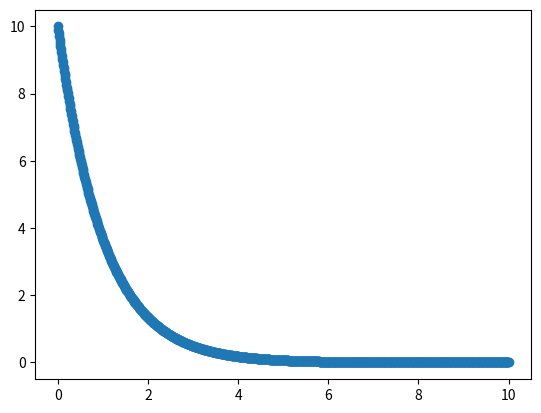

Recreate this plot in Python.
# =============================================================================
# INTEGRATORE DI RUNGE-KUTTA di ordine 4
# =============================================================================

import numpy as np
import sympy as sp
import matplotlib.pyplot as plt

# equazione differenziale dy/dt=f(y,t)
def f(y):
    return -y
def derivata(f):
    return -1
def derivata_seconda(f):
    return 0
def derivata_terza(f):
    return 0


def RK4 (f, y0, dt=0.01, Nstep=1000):
    y = np.zeros(Nstep); y[0]=y0
    for i in range(Nstep-1):
        y[i+1] = y[i] + dt*f(y[i]) + 0.5*dt**2*derivata(f(y[i])) +\
                        dt**3/6*derivata_seconda(f(y[i])) +\
                        dt**4/24*derivata_terza(f(y[i]))
    return y

Nstep=1000
dt=0.01

x = np.linspace(0,dt*Nstep,Nstep)    
y = RK4(f, y0=10)    
plt.scatter(x,y)



# %%
